Run: headless pygame with SDL's dummy video driver; simulated clock (each Clock.tick advances the game by its frame time, no real sleeping); random seed 0; keys injected as events and as key.get_pressed() state; mouse plan: one left click at the window centre at the start of phase 2, then a move to the lower-right quarter at the start of phase 3.
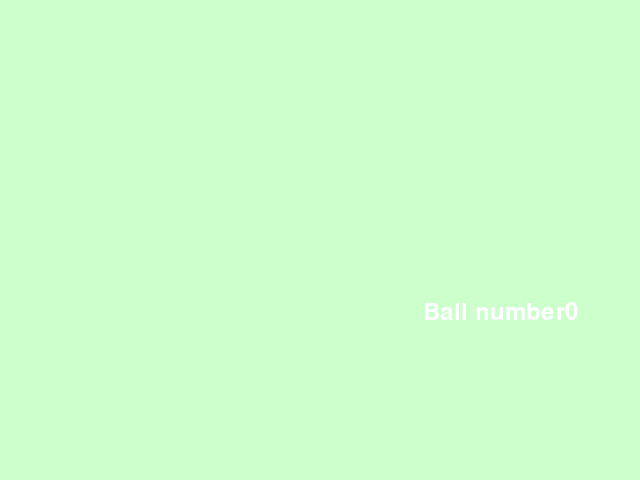
Frame 1 of 4 · flips 1–60 · no input
Frame 2 of 4 · flips 61–180 · clicked the window centre · tapped SPACE, RETURN · held RIGHT (→), D · screen unchanged from frame 1, image omitted
Frame 3 of 4 · flips 181–300 · moved the mouse to the lower-right quarter · held DOWN (↓), S · screen unchanged from frame 2, image omitted
Frame 4 of 4 · flips 301–420 · held LEFT (←), A, UP (↑), W · screen unchanged from frame 3, image omitted

The pygame program that drew these frames:

import sys
import pygame
from pygame import Rect
from os import path
# 初始化 initialize
pygame.init()
pygame.font.init()
font_name = pygame.font.match_font('arial')
size = width, height = 640, 480
background_color = 204, 255, 204
screen = pygame.display.set_mode(size)
clock = pygame.time.Clock()
pos = (0, 0)
pos_x = 0
pos_y = 0
radius = 10
circle_box = []
def draw_text(surf,text,size,x,y):
    font = pygame.font.Font(font_name,size)
    text_surface = font.render(text,True,(255,255,255))
    text_rect =text_surface.get_rect()
    text_rect.midtop =(x,y)
    surf.blit(text_surface,text_rect)
while 1:
    # 偵測事件
    for event in pygame.event.get():
        if event.type == pygame.QUIT:
            sys.exit()
    mouse = pygame.mouse.get_pressed()
    # print(mouse)
    if mouse[0]:
        # 製造一顆圓 泡泡
        pos_x, pos_y = pygame.mouse.get_pos()
        radius = 5
        circle = {}
        circle['pos_x'] = pos_x
        circle['pos_y'] = pos_y
        circle['r'] = 5
        circle['color'] =(0, 128, 255)
        circle_box.append(circle)
        # print("Pos :", pos)
        pass
    # 更新遊戲資料
    for c in circle_box:
        c['pos_y'] = c['pos_y']-15
        c['r'] = c['r']+1
        c['color'] = (c['color'][0]+5,c['color'][1]+5,c['color'][2])
        if c['color'][0]>255 or c['color'][1]>255:
            c['color']=(255,255,255)
            circle_box.remove(c)
    print("泡泡的數量", len(circle_box))
    screen.fill(background_color)
    # 畫圓
    draw_text(screen,'Ball number'+str(len(circle_box)),36,500,300)
    for c in circle_box:
        print(c['color'])
        pygame.draw.circle(
            screen,
            (204, 255, 255),
            (c['pos_x'], c['pos_y']),
            c['r'],
            0
        )
        pygame.draw.circle(
            screen,
            c['color'],
            (c['pos_x'], c['pos_y']),
            c['r'],
            3
        )
    pygame.display.flip()
    clock.tick(10)
